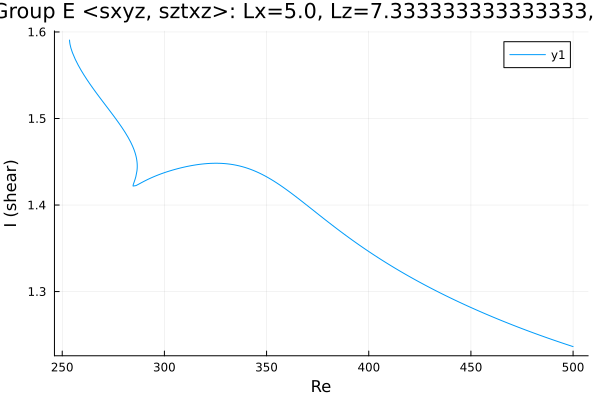

The table this chart was drawn from, first rows:
Re, shear
253.6, 1.591
253.6, 1.591
253.6, 1.591
253.6, 1.591
253.6, 1.591
253.6, 1.591
253.6, 1.591
253.6, 1.591
253.6, 1.59
253.6, 1.59
253.6, 1.589
253.8, 1.586
254.3, 1.581
255, 1.576
256.4, 1.568
257.8, 1.562
259.2, 1.556
260.6, 1.55
262.1, 1.545
263.5, 1.54
264.9, 1.535
266.3, 1.531
267.7, 1.526
269.1, 1.522
270.5, 1.517
272, 1.513
273.4, 1.509
274.8, 1.504
276.2, 1.5
277.6, 1.495
279, 1.49
279.4, 1.489
280.8, 1.484
282.3, 1.478
283.5, 1.472
284.5, 1.468
285.1, 1.464
285.6, 1.461
285.9, 1.458
286.2, 1.456
286.3, 1.454
286.4, 1.453
286.5, 1.451
286.6, 1.45
286.6, 1.449
286.6, 1.449
286.7, 1.448
286.7, 1.448
286.7, 1.447
286.7, 1.447
286.7, 1.446
286.7, 1.446
286.7, 1.446
286.7, 1.446
286.7, 1.446
286.7, 1.446
286.7, 1.445
286.7, 1.445
286.7, 1.445
286.7, 1.445
... 239 more rows
